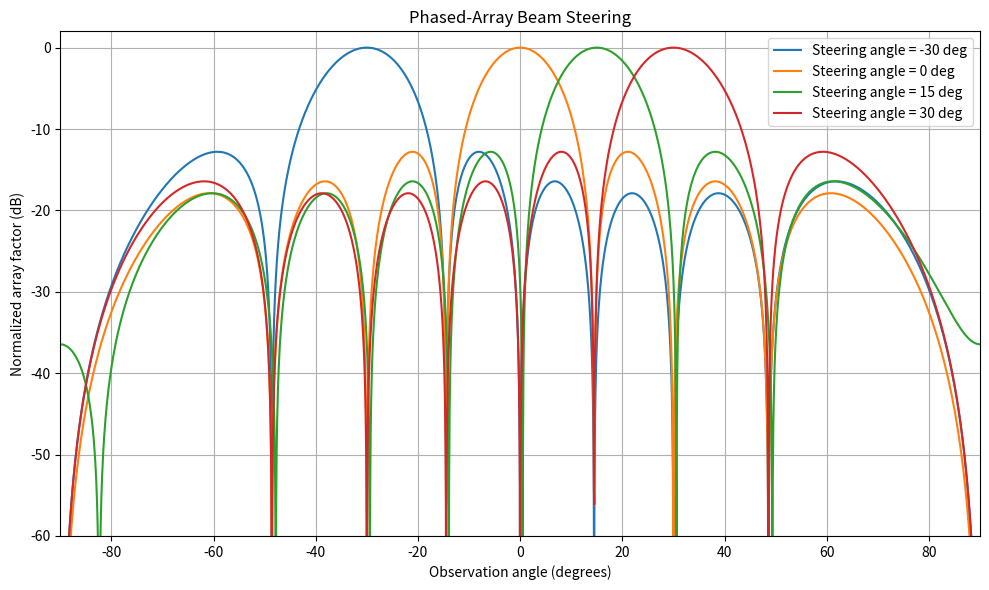

Write Python code to recreate this figure.

import numpy as np
import matplotlib.pyplot as plt
from pathlib import Path

# ====================================
# 1. Project parameters
# ====================================
C = 3e8
FREQUENCY = 2.4e9
WAVELENGTH = C / FREQUENCY
K = 2 * np.pi / WAVELENGTH# wave no

N = 8 #no of array elements
D = WAVELENGTH / 2 #element spacing

STEERING_ANGLES = [-30, 0, 15, 30]
THETA_DEG = np.linspace(-90, 90, 3601)
THETA = np.deg2rad(THETA_DEG)

RESULTS = Path("results")
RESULTS.mkdir(exist_ok=True)

print(f"Wavelength = {WAVELENGTH:.4f} m")
print(f"Spacing = {D:.4f} m")
print(f"Number of elements = {N}")


# ====================================
# 2. Calculate the array factor
# ====================================
def calculate_pattern(steer_deg, spacing=D, n_elements=N):
    n = np.arange(n_elements)
    steer = np.deg2rad(steer_deg)

    # Phase weights for the desired direction
    weights = np.exp(
        -1j * K * n * spacing * np.sin(steer)
    )

    # Contribution of every element at every angle for 3601 angles for 8 elements
    phase = (
        K * spacing
        * np.sin(THETA[:, None])
        * n[None, :]
    )

    af = np.sum(   # calculation array factor 
        np.exp(1j * phase) * weights[None, :],
        axis=1
    )

    magnitude = np.abs(af) # calculation absolute value(magnitude) of array factor as it is complex
    normalized = magnitude / n_elements # doing normalisation 

    pattern_db = 20 * np.log10( #converting into decibels

        np.maximum(normalized, 1e-6)
    ) 

    return pattern_db # this return patterns


# ====================================
# 3. Plot beam steering patterns
# ====================================
plt.figure(figsize=(10, 6)) #this creates a figure

for steer_deg in STEERING_ANGLES:
    pattern = calculate_pattern(steer_deg) # applied for loop calculates pattern for each angle

    plt.plot(
        THETA_DEG,# x axis is angle
        pattern,# y axis is normalised array factor
        label=f"Steering angle = {steer_deg} deg"
    )

plt.xlabel("Observation angle (degrees)")
plt.ylabel("Normalized array factor (dB)")
plt.title("Phased-Array Beam Steering")
plt.xlim(-90, 90)
plt.ylim(-60, 2)
plt.grid(True)
plt.legend()
plt.tight_layout()

plt.savefig(
    RESULTS / "steering_patterns.png",
    dpi=200
)
plt.show()


# ====================================
# 4. Measure peak direction
# ====================================
print("\nBeam-direction validation")   # this is used to check if antenna is steering in desired direction or not

for steer_deg in STEERING_ANGLES:
    pattern = calculate_pattern(steer_deg)

    peak_index = np.argmax(pattern) # this finds the  index of max value in pattern
    measured_angle = THETA_DEG[peak_index]# measured angle at that index 
    error = measured_angle - steer_deg # checked error between measured angle and steered angle for validation

    print(
        f"Requested: {steer_deg:>3} deg | "
        f"Measured: {measured_angle:>6.2f} deg | "
        f"Error: {error:>6.2f} deg"
    )


# ====================================
# 5. Estimate 3 dB beamwidth
# ====================================
def beamwidth_3db(pattern_db): # this function calculates beamwidth of pattern
    peak = np.argmax(pattern_db)# calculates index at which max peak occurs in pattern
    threshold = pattern_db[peak] - 3.0 # for calculating beamwidth 3db below its peak therefore 
    # subtracting 3db from max peak if peak =18db then will be calculating beamwidth for 15 db

    left = peak
    while left > 0 and pattern_db[left] >= threshold:
        left -= 1

    right = peak
    while (
        right < len(pattern_db) - 1
        and pattern_db[right] >= threshold
    ):
        right += 1

    return THETA_DEG[right] - THETA_DEG[left]


pattern = calculate_pattern(-30)

print(
    "\nBroadside 3 dB beamwidth:",
    f"{beamwidth_3db(pattern):.2f} degrees"
)
